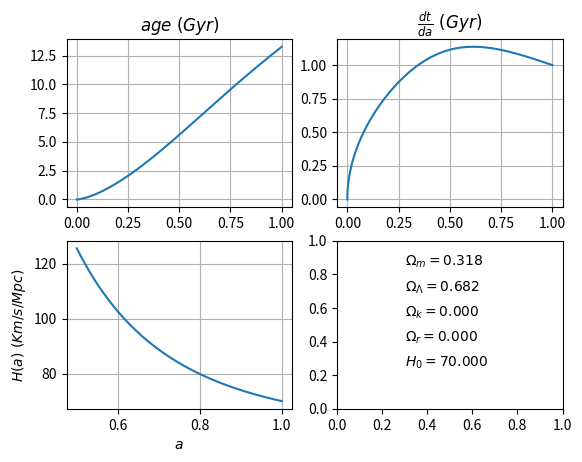

Generate this figure with matplotlib:
#!/usr/bin/env python3
import numpy as np
import scipy.constants as sc
from scipy.integrate import quad
import matplotlib.pyplot as plt


Omega_m = 0.3175#0.3
Omega_Lambda = 0.6825#0.7
Omega_k = 0.0
Omega_r = 0.0
H0 = 70#67.11#70

def E( a ):
    return np.sqrt( Omega_m / np.power( a, 3.0 ) + \
                    Omega_r / np.power( a, 4.0 ) + \
                    Omega_Lambda +\
                    Omega_k / np.power( a, 2.0 ) )

def dt_da( a ):
    return 1.0 / E(a) / a

H0_in_SI = H0 / ( 1.0e6 * sc.parsec ) * 1.0e3

print( "H0 in SI: ", H0_in_SI )

N = 1000
a_min_i = 1e-30
a_min = 1.0e-9
a = np.linspace( np.log10(a_min), 0, N )
a = np.power(10,a)
t = np.zeros( N )
t_err = np.zeros( N )
#tmp = quad( dt_da, a_min_i, 1e-5 )
#print( tmp )
for i in range( N ):
    tmp = quad( dt_da, a_min_i, a[i] )
    t[i] = tmp[0]
    t_err[i] = tmp[1]
t = t / H0_in_SI / sc.year / 1.0e9
dtda = dt_da( a )
#plt.plot( a, t )
#plt.plot( a, t_err )
fig = plt.figure()
ax_t = fig.add_subplot( 221 )
ax_dt_da = fig.add_subplot( 222 )
ax_H_a = fig.add_subplot( 223 )
ax_p = fig.add_subplot( 224 )

#ax_t.plot( a, t  )
z = 1/a - 1
ax_t.plot(a, t)
#ax_t.loglog( a, t )
ax_t.set_title( r'$age\ (Gyr)$' )
#ax_t.set_xlabel( r'$a$' )
ax_t.grid()


ax_dt_da.plot( a, dtda )
ax_dt_da.set_title( r'$\frac{dt}{da}\ (Gyr)$' )
#ax_dt_da.set_xlabel( r'$a$' )
ax_dt_da.grid()

a = np.linspace( 0.5, 1 )
H_a = H0 * E( a )
ax_H_a.plot( a, H_a )
ax_H_a.set_ylabel( r'$H(a)\ ( Km/s/Mpc )$' )
ax_H_a.set_xlabel( r'$a$' )
ax_H_a.grid()

ax_p.text( 0.3, 0.85, r'$\Omega_m = %.3f$'%(Omega_m) )
ax_p.text( 0.3, 0.70, r'$\Omega_\Lambda = %.3f$'%(Omega_Lambda) )
ax_p.text( 0.3, 0.55, r'$\Omega_k = %.3f$'%(Omega_k) )
ax_p.text( 0.3, 0.40, r'$\Omega_r = %.3f$'%(Omega_r) )
ax_p.text( 0.3, 0.25, r'$H_0 = %.3f$'%(H0) )


#plt.savefig( './cosm_t_%.3f_%.3f_%.3f_%.3f_%.3f.png'%( Omega_m, Omega_Lambda, Omega_k, Omega_r, H0  ) )
plt.savefig( 'time.png' )

